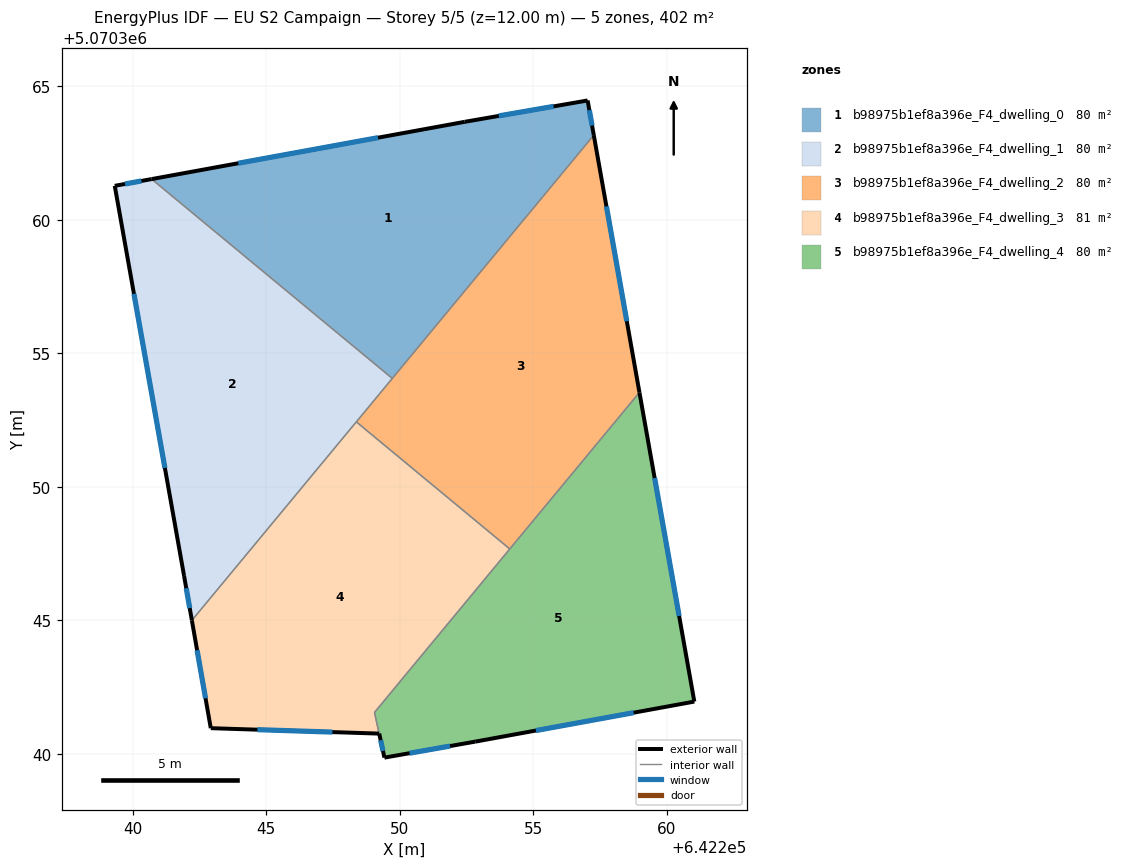
=== STOREY PLAN SPEC (per zone: floor XY polygon, exterior-wall plan segments, windows/doors) ===
zone 1: b98975b1ef8a396e_F4_dwelling_0  (80.5 m²)
  floor: (642257.04, 5070364.47) (642257.27, 5070363.17) (642249.72, 5070354.06) (642240.70, 5070361.53) (642252.43, 5070363.67)
  exterior wall: (642252.43, 5070363.67) – (642240.70, 5070361.53)  [11.9 m]
    window: (642249.18, 5070363.08) – (642243.95, 5070362.12)  [7.1 m²]
  exterior wall: (642257.04, 5070364.47) – (642252.43, 5070363.67)  [4.7 m]
    window: (642255.76, 5070364.25) – (642253.71, 5070363.89)  [2.8 m²]
  exterior wall: (642257.27, 5070363.17) – (642257.04, 5070364.47)  [1.3 m]
    window: (642257.20, 5070363.53) – (642257.10, 5070364.11)  [0.8 m²]
  interior walls: 2
zone 2: b98975b1ef8a396e_F4_dwelling_1  (80.5 m²)
  floor: (642249.72, 5070354.06) (642242.21, 5070345.00) (642241.92, 5070346.66) (642239.32, 5070361.27) (642240.70, 5070361.53)
  exterior wall: (642239.32, 5070361.27) – (642241.92, 5070346.66)  [14.8 m]
    window: (642240.04, 5070357.23) – (642241.20, 5070350.71)  [8.9 m²]
  exterior wall: (642240.70, 5070361.53) – (642239.32, 5070361.27)  [1.4 m]
    window: (642240.32, 5070361.46) – (642239.70, 5070361.34)  [0.8 m²]
  exterior wall: (642241.92, 5070346.66) – (642242.21, 5070345.00)  [1.7 m]
    window: (642242.00, 5070346.20) – (642242.13, 5070345.46)  [1.0 m²]
  interior walls: 3
zone 3: b98975b1ef8a396e_F4_dwelling_2  (80.5 m²)
  floor: (642257.27, 5070363.17) (642258.98, 5070353.54) (642254.12, 5070347.67) (642248.37, 5070352.43)
  exterior wall: (642258.98, 5070353.54) – (642257.27, 5070363.17)  [9.8 m]
    window: (642258.50, 5070356.20) – (642257.74, 5070360.50)  [5.8 m²]
  interior walls: 4
zone 4: b98975b1ef8a396e_F4_dwelling_3  (80.8 m²)
  floor: (642254.12, 5070347.67) (642249.05, 5070341.55) (642249.22, 5070340.75) (642242.92, 5070340.96) (642242.21, 5070345.00) (642248.37, 5070352.43)
  exterior wall: (642242.21, 5070345.00) – (642242.92, 5070340.96)  [4.1 m]
    window: (642242.41, 5070343.88) – (642242.72, 5070342.08)  [2.4 m²]
  exterior wall: (642242.92, 5070340.96) – (642249.22, 5070340.75)  [6.3 m]
    window: (642244.66, 5070340.90) – (642247.48, 5070340.81)  [3.8 m²]
  interior walls: 4
zone 5: b98975b1ef8a396e_F4_dwelling_4  (80.1 m²)
  floor: (642258.98, 5070353.54) (642261.03, 5070341.95) (642252.82, 5070340.45) (642249.42, 5070339.86) (642249.23, 5070340.76) (642249.05, 5070341.55)
  exterior wall: (642261.03, 5070341.95) – (642258.98, 5070353.54)  [11.8 m]
    window: (642260.46, 5070345.16) – (642259.55, 5070350.33)  [7.0 m²]
  exterior wall: (642252.82, 5070340.45) – (642261.03, 5070341.95)  [8.3 m]
    window: (642255.10, 5070340.87) – (642258.76, 5070341.54)  [5.0 m²]
  exterior wall: (642249.42, 5070339.86) – (642252.82, 5070340.45)  [3.5 m]
    window: (642250.36, 5070340.02) – (642251.88, 5070340.29)  [2.1 m²]
  exterior wall: (642249.23, 5070340.76) – (642249.42, 5070339.86)  [0.9 m]
    window: (642249.28, 5070340.51) – (642249.37, 5070340.10)  [0.6 m²]
  interior walls: 3

=== DERIVED (storey summary) ===
Building: EU S2 Campaign
Storey: 5 of 5  (floor level z = 12.00 m)
Storey gross floor area: 402.3 m²
Zones on this storey: 5
  - b98975b1ef8a396e_F4_dwelling_0: floor 80.5 m²; exterior wall 17.9 m (53.7 m²); 3 window(s) 10.7 m²; WWR 19.9%
  - b98975b1ef8a396e_F4_dwelling_1: floor 80.5 m²; exterior wall 17.9 m (53.8 m²); 3 window(s) 10.7 m²; WWR 19.9%
  - b98975b1ef8a396e_F4_dwelling_2: floor 80.5 m²; exterior wall 9.8 m (29.4 m²); 1 window(s) 5.8 m²; WWR 19.9%
  - b98975b1ef8a396e_F4_dwelling_3: floor 80.8 m²; exterior wall 10.4 m (31.2 m²); 2 window(s) 6.2 m²; WWR 19.9%
  - b98975b1ef8a396e_F4_dwelling_4: floor 80.1 m²; exterior wall 24.5 m (73.4 m²); 4 window(s) 14.6 m²; WWR 19.9%
Zone adjacency (shared interzone walls):
  - b98975b1ef8a396e_F4_dwelling_0 ↔ b98975b1ef8a396e_F4_dwelling_1
  - b98975b1ef8a396e_F4_dwelling_0 ↔ b98975b1ef8a396e_F4_dwelling_2
  - b98975b1ef8a396e_F4_dwelling_1 ↔ b98975b1ef8a396e_F4_dwelling_2
  - b98975b1ef8a396e_F4_dwelling_1 ↔ b98975b1ef8a396e_F4_dwelling_3
  - b98975b1ef8a396e_F4_dwelling_2 ↔ b98975b1ef8a396e_F4_dwelling_3
  - b98975b1ef8a396e_F4_dwelling_2 ↔ b98975b1ef8a396e_F4_dwelling_4
  - b98975b1ef8a396e_F4_dwelling_3 ↔ b98975b1ef8a396e_F4_dwelling_4